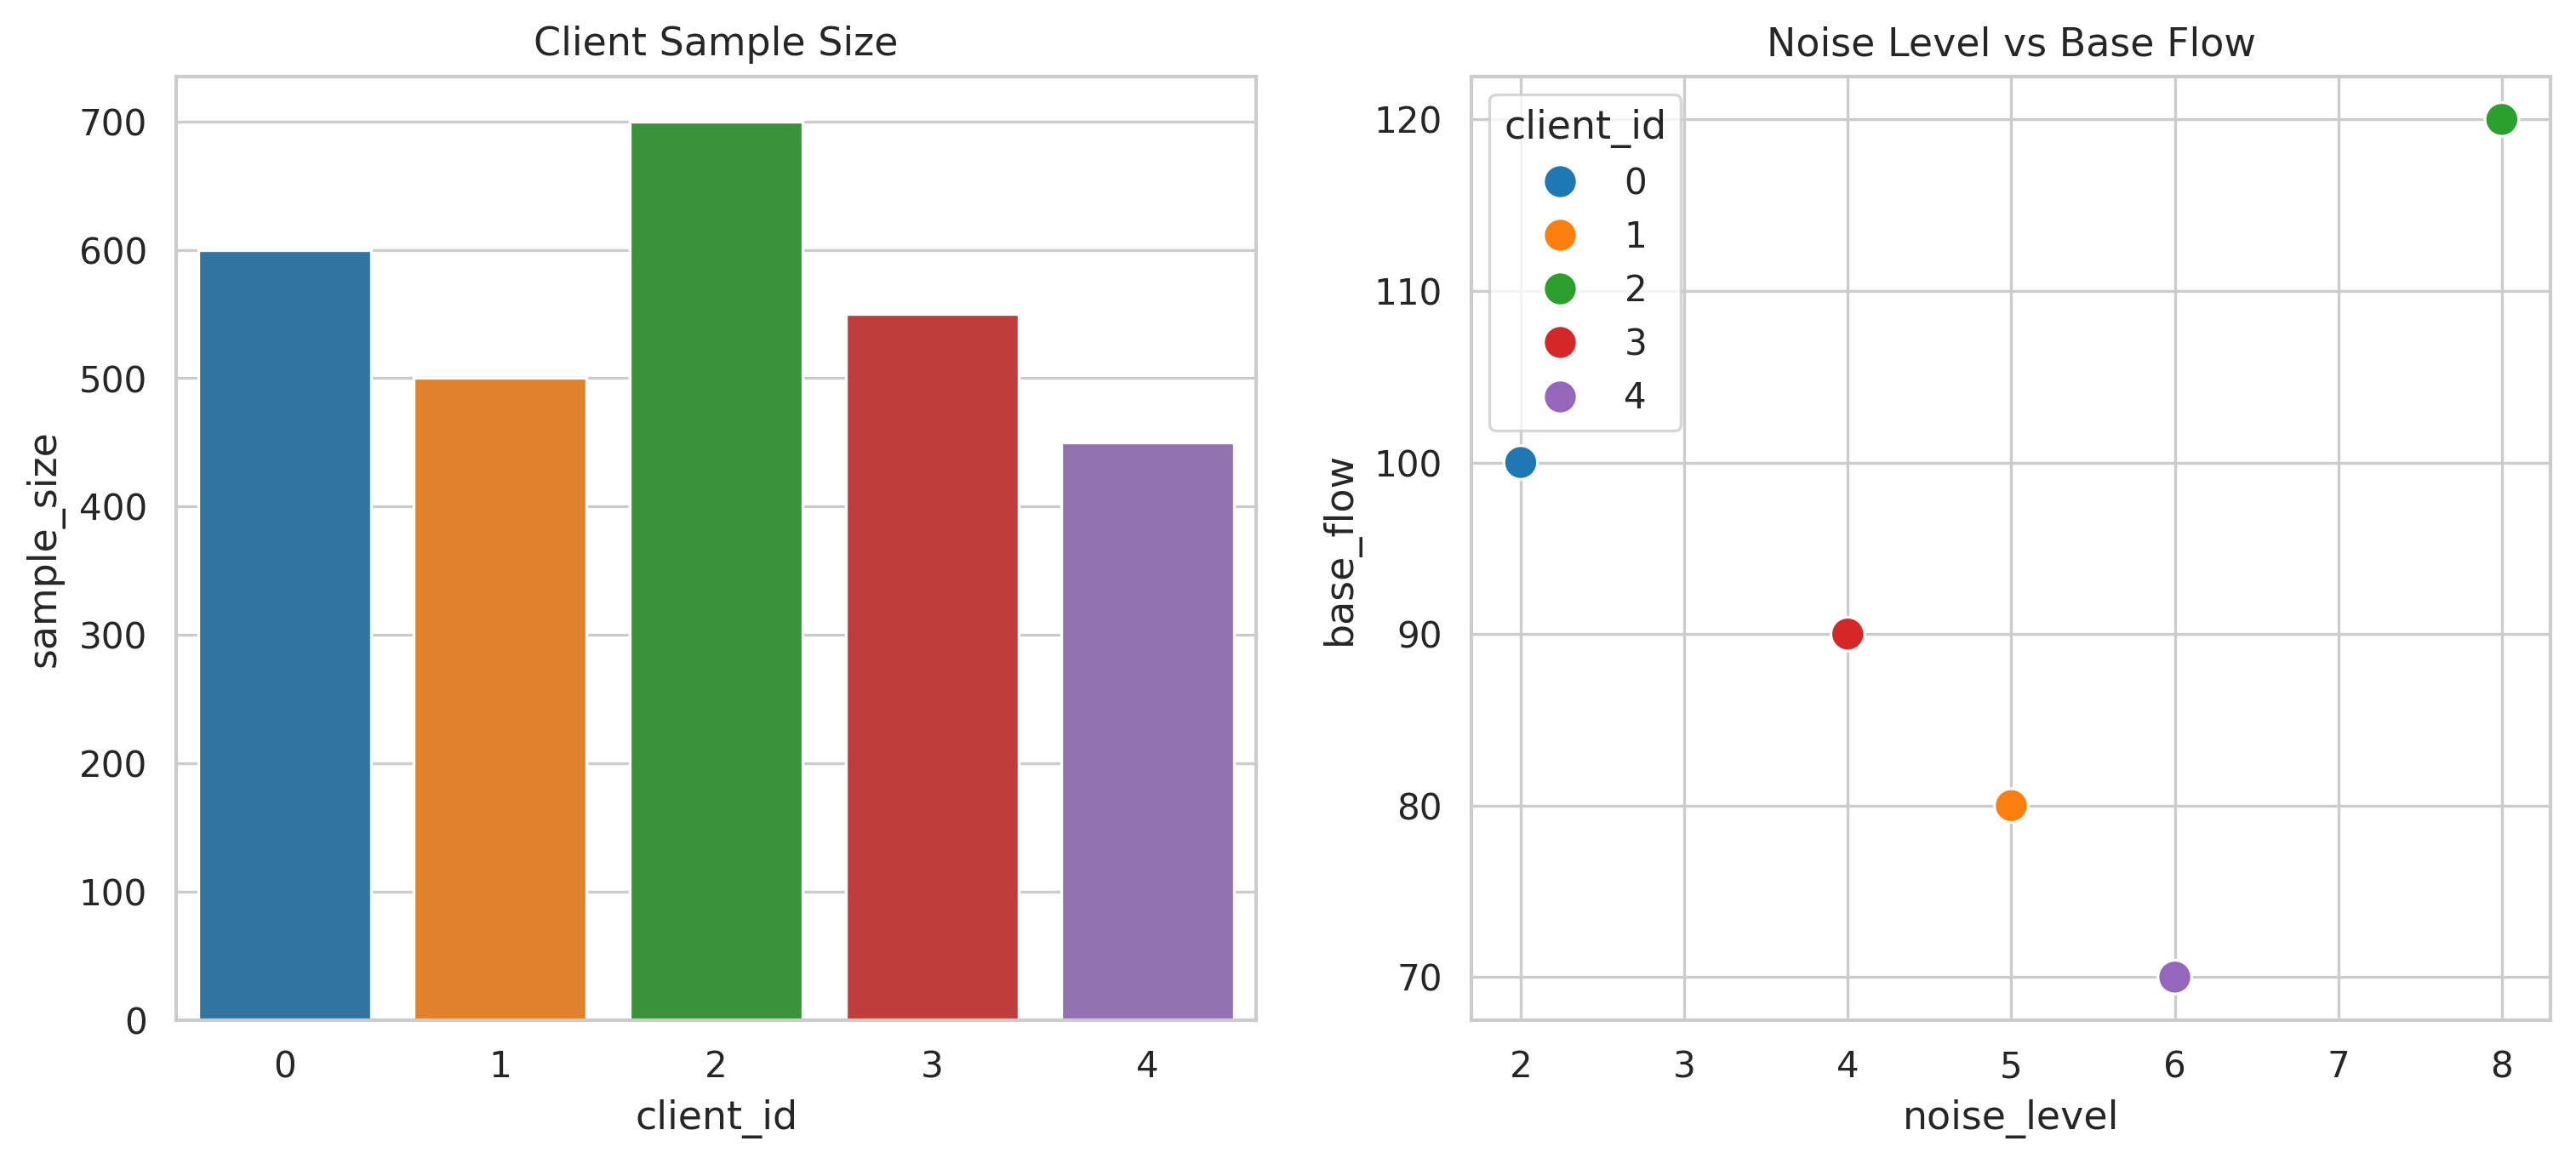

The file beside this chart, header and first rows:
client_id, distribution_type, traffic_pattern, sample_size, noise_level, base_flow, morning_mu, evening_mu, morning_amp, evening_amp, incident_prob
0, normal, 平稳通勤型, 600, 2.0, 100.0, 8.0, 18.0, 30.0, 25.0, 0.0
1, student-t, 波动型, 500, 5.0, 80.0, 7.5, 17.5, 35.0, 30.0, 0.0
2, chi-square, 偏态高流量型, 700, 8.0, 120.0, 8.5, 18.5, 25.0, 20.0, 0.0
3, gaussian_mixture, 双峰型, 550, 4.0, 90.0, 7.0, 19.0, 40.0, 35.0, 0.0
4, log_normal, 突发拥堵型, 450, 6.0, 70.0, 8.2, 17.8, 28.0, 22.0, 0.05
